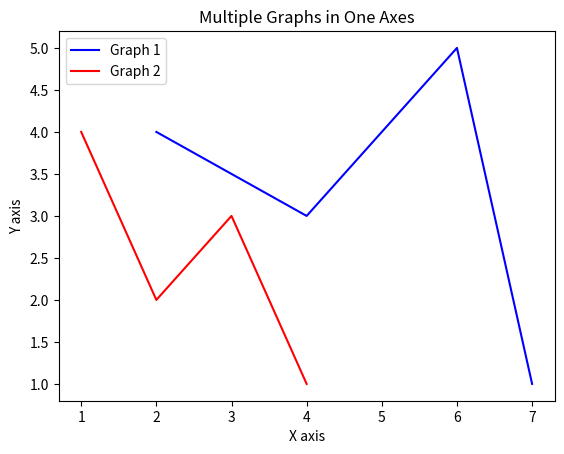

Here is the Python script that generated this plot:
import matplotlib.pyplot as plt
# Data for the first graph
x1 = [2, 4, 6, 7]
y1 = [4, 3, 5, 1]

    # Data for the second graph
x2 = [1, 2, 3, 4]
y2 = [4, 2, 3, 1]

    # Plotting the first graph
plt.plot(x1, y1, label='Graph 1', color='b')

    # Plotting the second graph
plt.plot(x2, y2, label='Graph 2', color='r')

    # Adding title and labels
plt.title("Multiple Graphs in One Axes")
plt.xlabel("X axis")
plt.ylabel("Y axis")

    # Adding legend
plt.legend()

    # Display the plot
plt.show()